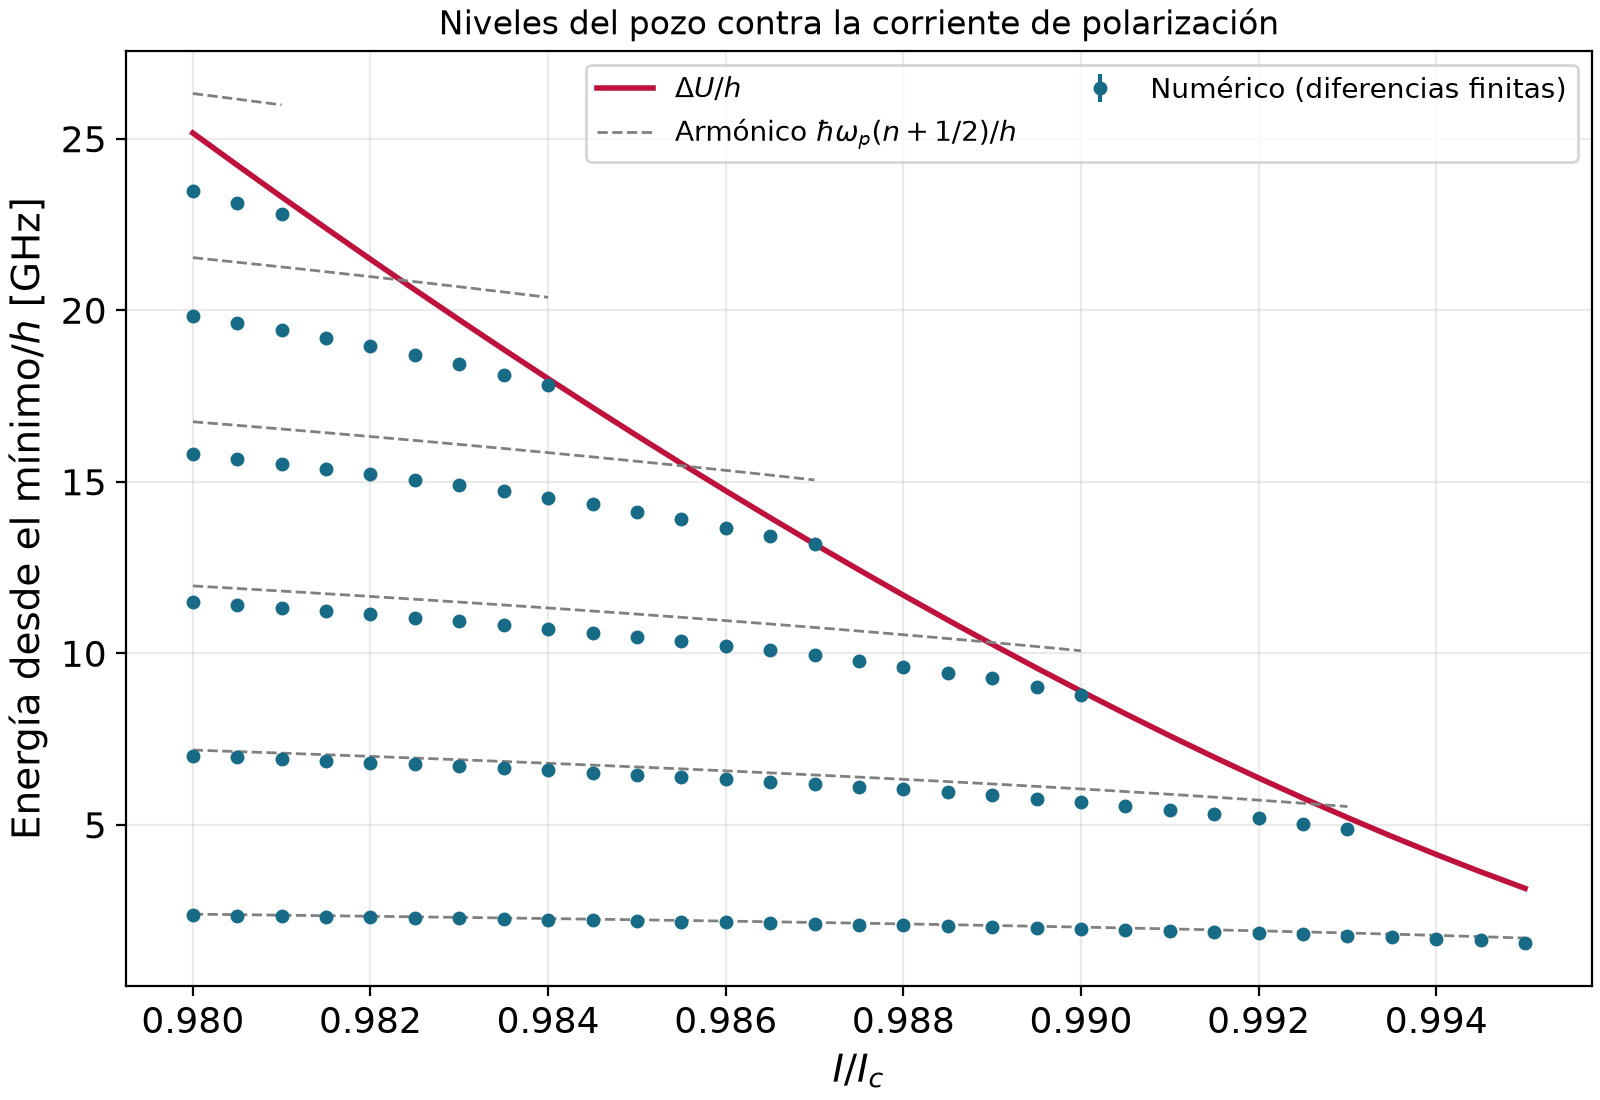

Values plotted in this chart, from the file beside it:
I/Ic, n, E_n/h [GHz], intervalo pared [GHz], armonico [GHz], DeltaU/h [GHz], omega_p/2pi [GHz]
0.98, 0, 2.368, 2.1946073e-09, 2.392, 25.16, 4.784
0.98, 1, 7.014, 1.0423211e-08, 7.176, 25.16, 4.784
0.98, 2, 11.5, 4.3745248e-08, 11.96, 25.16, 4.784
0.98, 3, 15.8, 4.2118087e-05, 16.74, 25.16, 4.784
0.98, 4, 19.84, 0.001365, 21.53, 25.16, 4.784
0.98, 5, 23.48, 0.05316, 26.31, 25.16, 4.784
0.9805, 0, 2.352, 2.5939358e-09, 2.377, 24.22, 4.754
0.9805, 1, 6.964, 1.2435329e-08, 7.131, 24.22, 4.754
0.9805, 2, 11.41, 1.5941608e-07, 11.89, 24.22, 4.754
0.9805, 3, 15.66, 4.1408694e-05, 16.64, 24.22, 4.754
0.9805, 4, 19.64, 0.002742, 21.39, 24.22, 4.754
0.9805, 5, 23.13, 0.06062, 26.15, 24.22, 4.754
0.981, 0, 2.336, 5.0681597e-10, 2.362, 23.3, 4.724
0.981, 1, 6.914, 3.133659e-09, 7.086, 23.3, 4.724
0.981, 2, 11.32, 8.3625506e-07, 11.81, 23.3, 4.724
0.981, 3, 15.52, 2.9238339e-05, 16.53, 23.3, 4.724
0.981, 4, 19.42, 0.01009, 21.26, 23.3, 4.724
0.981, 5, 22.81, 0.1094, 25.98, 23.3, 4.724
0.9815, 0, 2.32, 2.2377318e-09, 2.346, 22.38, 4.693
0.9815, 1, 6.862, 1.0370063e-08, 7.039, 22.38, 4.693
0.9815, 2, 11.23, 2.9399905e-06, 11.73, 22.38, 4.693
0.9815, 3, 15.37, 5.7773387e-05, 16.42, 22.38, 4.693
0.9815, 4, 19.19, 0.02256, 21.12, 22.38, 4.693
0.982, 0, 2.303, 2.2266537e-09, 2.33, 21.48, 4.661
0.982, 1, 6.809, 1.198313e-08, 6.991, 21.48, 4.661
0.982, 2, 11.13, 1.4212915e-05, 11.65, 21.48, 4.661
0.982, 3, 15.22, 0.00102, 16.31, 21.48, 4.661
0.982, 4, 18.95, 0.04539, 20.97, 21.48, 4.661
0.9825, 0, 2.286, 1.879196e-09, 2.314, 20.59, 4.628
0.9825, 1, 6.754, 2.6461884e-08, 6.943, 20.59, 4.628
0.9825, 2, 11.03, 0.0001312, 11.57, 20.59, 4.628
0.9825, 3, 15.06, 0.0005524, 16.2, 20.59, 4.628
0.9825, 4, 18.69, 0.1037, 20.83, 20.59, 4.628
0.983, 0, 2.269, 1.3118189e-09, 2.298, 19.72, 4.595
0.983, 1, 6.698, 1.9038052e-08, 6.893, 19.72, 4.595
0.983, 2, 10.93, 0.000389, 11.49, 19.72, 4.595
0.983, 3, 14.89, 0.003047, 16.08, 19.72, 4.595
0.983, 4, 18.41, 0.1193, 20.68, 19.72, 4.595
0.9835, 0, 2.251, 5.2426619e-11, 2.281, 18.85, 4.561
0.9835, 1, 6.641, 2.5264516e-08, 6.842, 18.85, 4.561
0.9835, 2, 10.82, 0.0004341, 11.4, 18.85, 4.561
0.9835, 3, 14.72, 0.002327, 15.97, 18.85, 4.561
0.9835, 4, 18.1, 0.06637, 20.53, 18.85, 4.561
0.984, 0, 2.233, 1.1141654e-09, 2.263, 18, 4.527
0.984, 1, 6.581, 5.8480028e-07, 6.79, 18, 4.527
0.984, 2, 10.71, 0.0007634, 11.32, 18, 4.527
0.984, 3, 14.53, 0.0101, 15.84, 18, 4.527
0.984, 4, 17.82, 0, 20.37, 18, 4.527
0.9845, 0, 2.214, 3.3389736e-10, 2.246, 17.16, 4.491
0.9845, 1, 6.52, 1.4795814e-07, 6.737, 17.16, 4.491
0.9845, 2, 10.6, 0.001757, 11.23, 17.16, 4.491
0.9845, 3, 14.34, 0.01792, 15.72, 17.16, 4.491
0.985, 0, 2.194, 1.310505e-09, 2.227, 16.34, 4.455
0.985, 1, 6.457, 5.5948722e-07, 6.682, 16.34, 4.455
0.985, 2, 10.48, 0.004559, 11.14, 16.34, 4.455
0.985, 3, 14.13, 0.02511, 15.59, 16.34, 4.455
0.9855, 0, 2.174, 1.4634398e-09, 2.209, 15.53, 4.418
0.9855, 1, 6.392, 4.8981607e-06, 6.626, 15.53, 4.418
0.9855, 2, 10.35, 0.001351, 11.04, 15.53, 4.418
0.9855, 3, 13.91, 0.08005, 15.46, 15.53, 4.418
... 46 more rows
